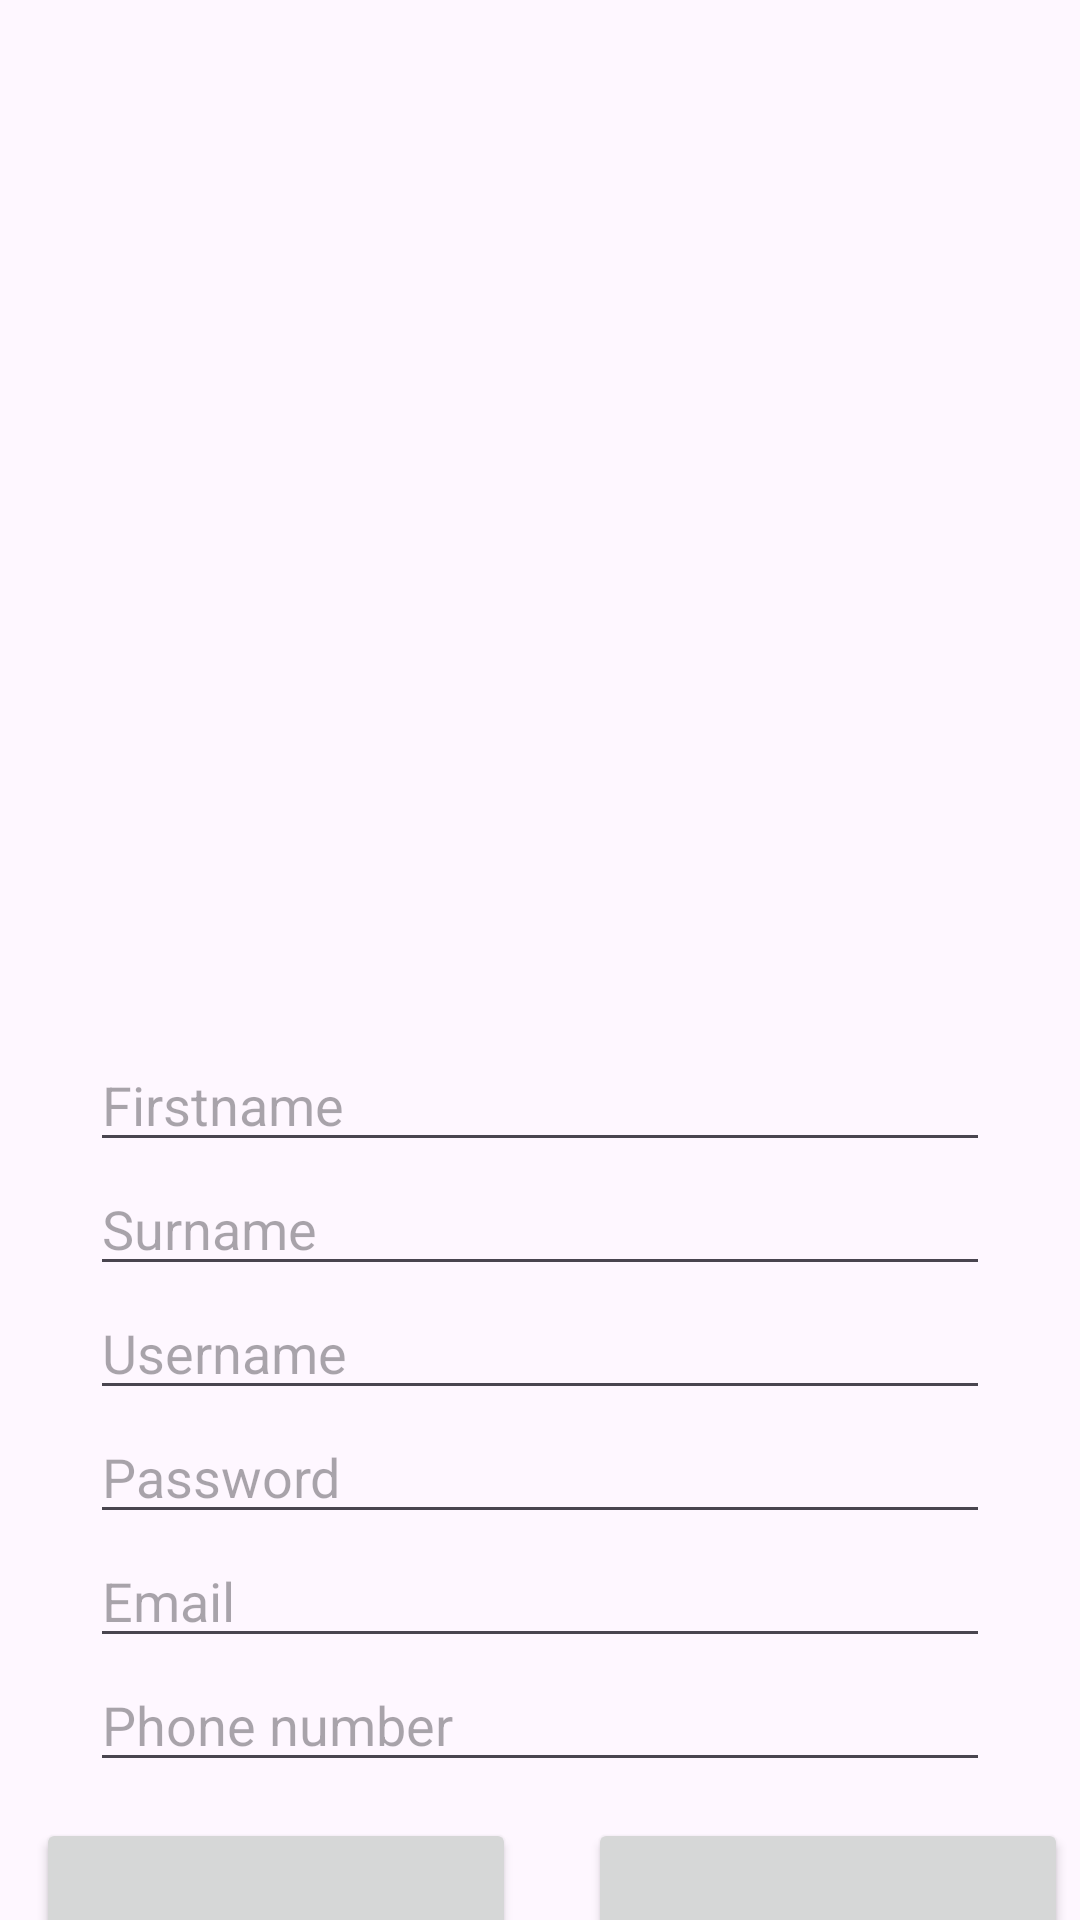

Here is an Android app screen rendered from its layout file. Give the layout XML and the strings, colors and styles it references.
<!-- AndroidManifest.xml: application theme Theme.CarCommander -->
<!-- res/layout/activity_register_window.xml -->
<?xml version="1.0" encoding="utf-8"?>
<androidx.constraintlayout.widget.ConstraintLayout xmlns:android="http://schemas.android.com/apk/res/android"
    xmlns:tools="http://schemas.android.com/tools"
    android:id="@+id/activity_register"
    android:layout_width="match_parent"
    android:layout_height="match_parent"
    android:fitsSystemWindows="true"
    tools:context=".MainActivity">

    <LinearLayout
        android:layout_width="match_parent"
        android:layout_height="match_parent"
        android:layout_marginTop="32dp"
        android:orientation="vertical"
        android:gravity="center_horizontal">

        <ImageView
            android:layout_width="250dp"
            android:layout_height="250dp"
            android:src="@drawable/carclogo"
            android:layout_gravity="center_horizontal"/>

        <EditText
            android:id="@+id/edit_text_firstname"
            android:layout_width="300dp"
            android:layout_height="wrap_content"
            android:hint="Firstname"
            android:layout_marginTop="64dp"/>

        <EditText
            android:id="@+id/edit_text_surname"
            android:layout_width="300dp"
            android:layout_height="wrap_content"
            android:hint="Surname"/>

        <EditText
            android:id="@+id/edit_text_username"
            android:layout_width="300dp"
            android:layout_height="wrap_content"
            android:hint="Username" />

        <EditText
            android:id="@+id/edit_text_password"
            android:layout_width="300dp"
            android:layout_height="wrap_content"
            android:hint="Password"
            android:inputType="textPassword" />

        <EditText
            android:id="@+id/edit_text_email"
            android:layout_width="300dp"
            android:layout_height="wrap_content"
            android:hint="Email" />

        <EditText
            android:id="@+id/edit_text_phone_number"
            android:layout_width="300dp"
            android:layout_height="wrap_content"
            android:hint="Phone number" />

        <LinearLayout
            android:layout_width="wrap_content"
            android:layout_height="wrap_content"
            android:layout_gravity="center_horizontal"
            android:orientation="horizontal">

            <Button
                android:id="@+id/button_back"
                android:layout_width="160dp"
                android:layout_height="100dp"
                android:layout_margin="12dp"
                android:text="Back"
                android:textSize="32sp" />

            <Button
                android:id="@+id/button_register_final"
                android:layout_width="160dp"
                android:layout_height="100dp"
                android:layout_margin="12dp"
                android:text="Sign up"
                android:textSize="32sp" />
        </LinearLayout>
    </LinearLayout>

</androidx.constraintlayout.widget.ConstraintLayout>
<!-- resources referenced by this layout -->
<resources>
  <style name="Theme.CarCommander" parent="Base.Theme.CarCommander" />
  <style name="Base.Theme.CarCommander" parent="Theme.Material3.DayNight.NoActionBar">
          
          
      </style>
</resources>
